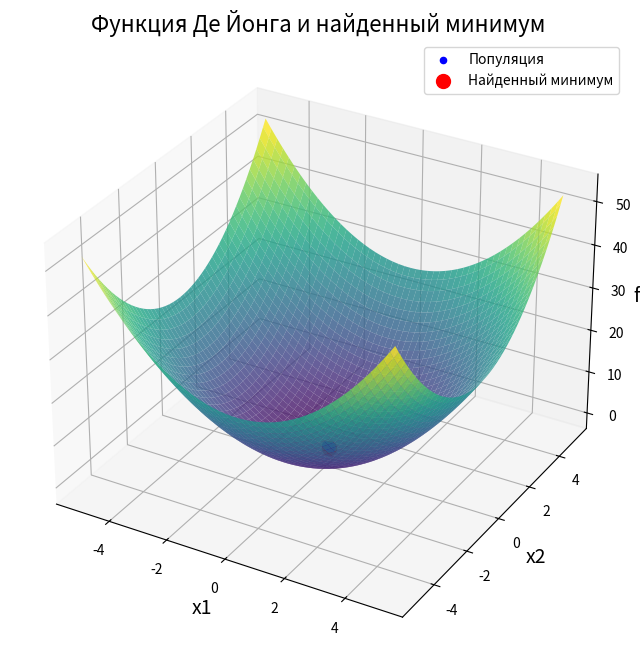
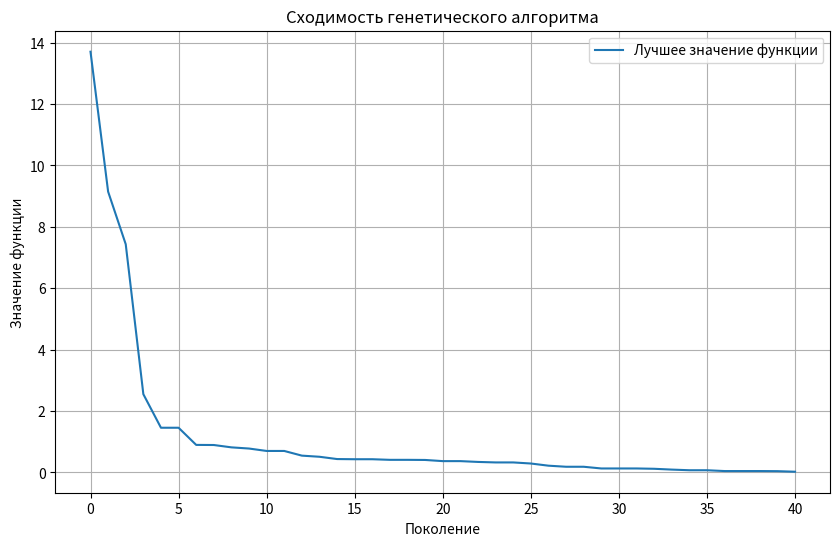

Write Python code to recreate these figures, in order.
import numpy as np
import matplotlib.pyplot as plt

# Целевая функция Де Йонга
def f_dejong(x):
    return np.sum(x**2, axis=1)

# Генетический алгоритм
def genetic_algorithm(n, pop_size, mutation_prob, max_generations):
    # Инициализация популяции
    population = np.random.uniform(-5.12, 5.12, (pop_size, n))
    fitness_scores = f_dejong(population)
    best_solution = population[np.argmin(fitness_scores)]
    best_fitness = np.min(fitness_scores)
    fitness_history = [best_fitness]

    for generation in range(max_generations):
        # Селекция (турнирный отбор)
        selected = []
        for _ in range(pop_size):
            i, j = np.random.choice(pop_size, 2, replace=False)
            selected.append(population[i] if fitness_scores[i] < fitness_scores[j] else population[j])
        parents = np.array(selected)

        # Кроссовер (одноточечный)
        offspring = []
        for i in range(0, pop_size, 2):
            parent1, parent2 = parents[i], parents[(i+1) % pop_size]
            crossover_point = np.random.randint(1, n)
            child1 = np.hstack((parent1[:crossover_point], parent2[crossover_point:]))
            child2 = np.hstack((parent2[:crossover_point], parent1[crossover_point:]))
            offspring.extend([child1, child2])
        offspring = np.array(offspring[:pop_size])

        # Мутация
        mutation_mask = np.random.rand(pop_size, n) < mutation_prob
        offspring[mutation_mask] += np.random.uniform(-0.1, 0.1, np.sum(mutation_mask))
        offspring = np.clip(offspring, -5.12, 5.12)

        # Обновление популяции
        population = offspring
        fitness_scores = f_dejong(population)

        # Обновление лучшего решения
        current_best_index = np.argmin(fitness_scores)
        if fitness_scores[current_best_index] < best_fitness:
            best_fitness = fitness_scores[current_best_index]
            best_solution = population[current_best_index]

        fitness_history.append(best_fitness)
        print(f"best_fitness: {best_fitness}, best_solution: {best_solution}")

    return best_solution, best_fitness, fitness_history, population

# Визуализация в 3D
def plot_results_3d(best_solution, population, fitness_history):
    # Определение сетки для визуализации функции
    x = np.linspace(-5.12, 5.12, 200)
    y = np.linspace(-5.12, 5.12, 200)
    X, Y = np.meshgrid(x, y)
    Z = X**2 + Y**2

    # Создание 3D-графика
    fig = plt.figure(figsize=(12, 8))
    ax = fig.add_subplot(111, projection='3d')
    ax.plot_surface(X, Y, Z, cmap='viridis', alpha=0.8, edgecolor='none')

    # Отображение популяции
    ax.scatter(population[:, 0], population[:, 1], f_dejong(population), color='blue', s=20, label='Популяция')
    # Отображение найденного минимума
    ax.scatter(best_solution[0], best_solution[1], f_dejong(np.array([best_solution]))[0],
               color='red', s=100, label='Найденный минимум')

    # Настройки графика
    ax.set_title("Функция Де Йонга и найденный минимум", fontsize=16)
    ax.set_xlabel("x1", fontsize=14)
    ax.set_ylabel("x2", fontsize=14)
    ax.set_zlabel("f(x)", fontsize=14)
    ax.legend()
    plt.show()

    # График изменения значений функции на протяжении поколений
    plt.figure(figsize=(10, 6))
    plt.plot(fitness_history, label='Лучшее значение функции')
    plt.title("Сходимость генетического алгоритма")
    plt.xlabel("Поколение")
    plt.ylabel("Значение функции")
    plt.legend()
    plt.grid()
    plt.show()

# Параметры
n = 5  # Размерность задачи
pop_size = 50  # Размер популяции
mutation_prob = 0.1  # Вероятность мутации
max_generations = 40  # Количество поколений

# Запуск генетического алгоритма
best_solution, best_fitness, fitness_history, final_population = genetic_algorithm(n, pop_size, mutation_prob, max_generations)

# Вывод результатов
print(f"Найденное решение: {best_solution}")
print(f"Значение функции в найденной точке: {best_fitness}")

# Визуализация
plot_results_3d(best_solution, final_population, fitness_history)
